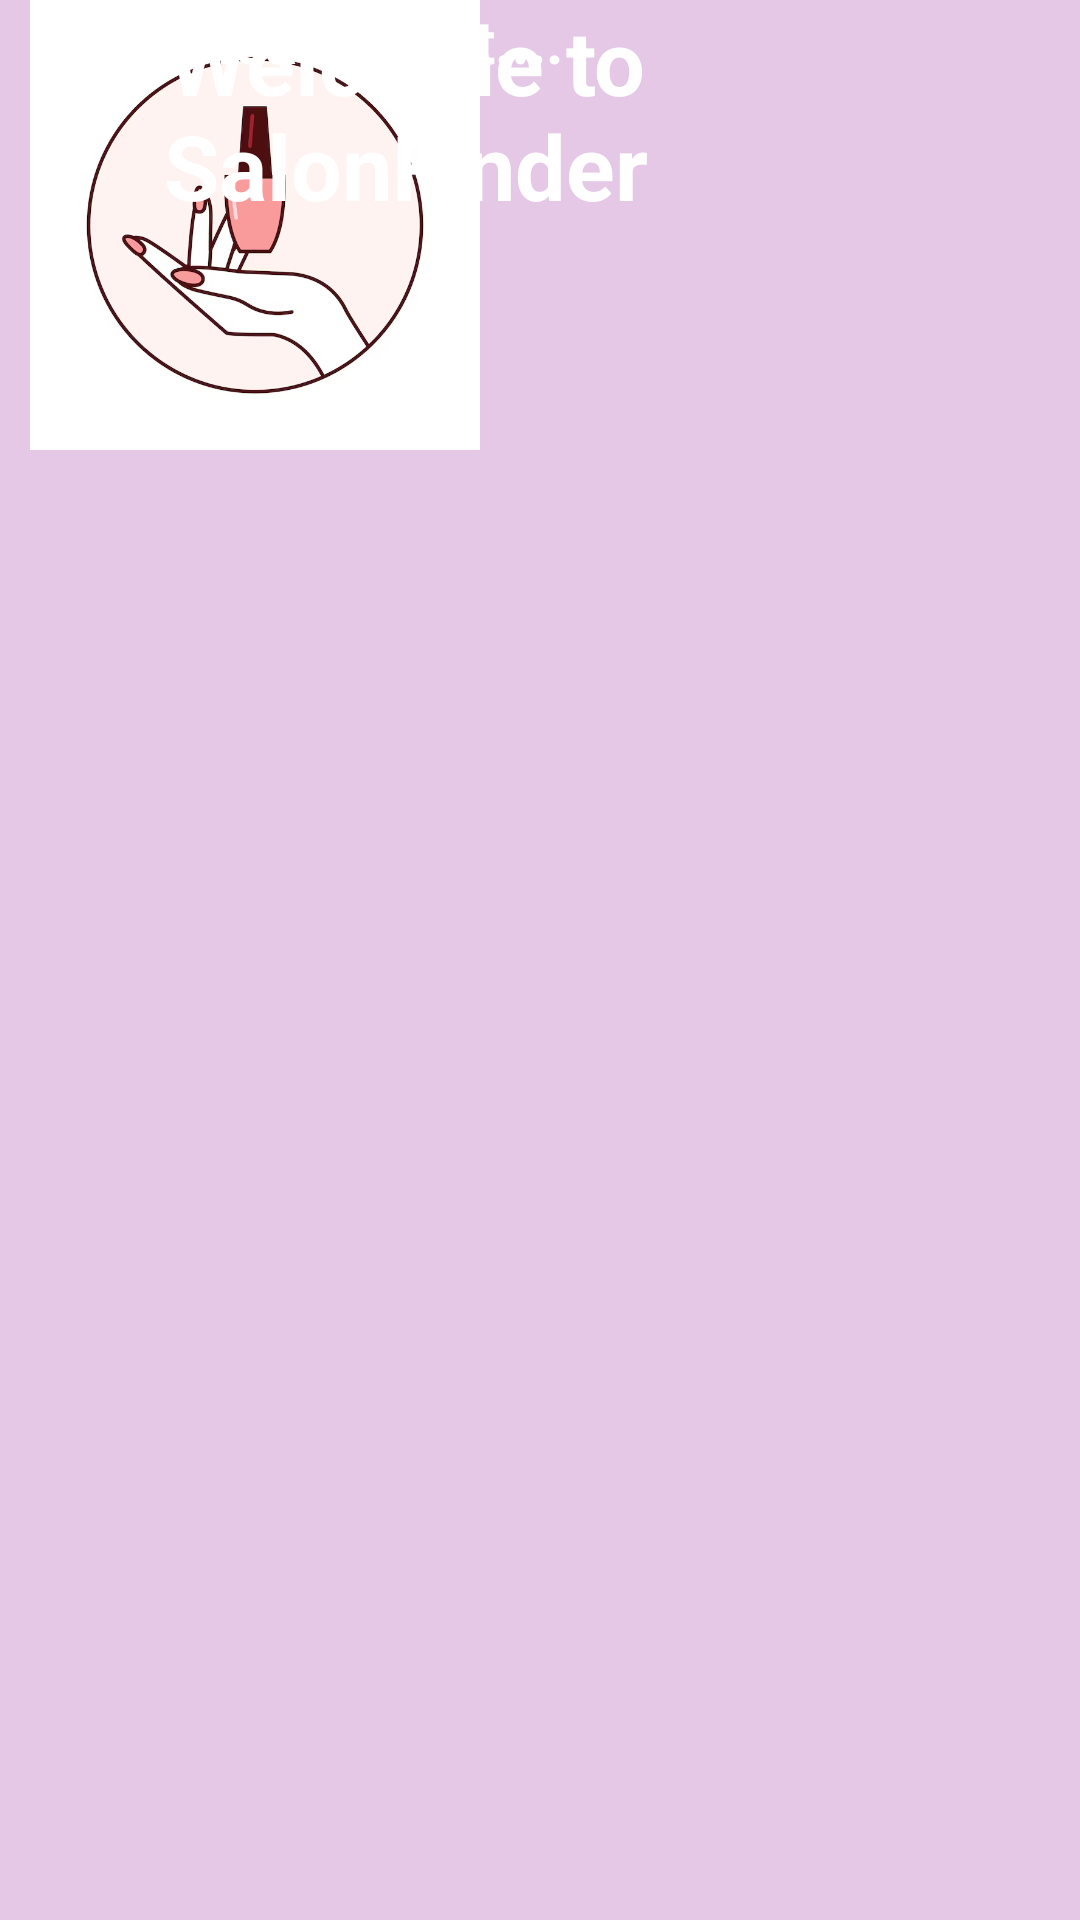

The Android layout XML behind this screen, and the referenced resources:
<!-- AndroidManifest.xml: application theme Theme.salon -->
<!-- res/layout/activity_splash.xml -->
<?xml version="1.0" encoding="utf-8"?>
<androidx.constraintlayout.widget.ConstraintLayout xmlns:android="http://schemas.android.com/apk/res/android"
    xmlns:app="http://schemas.android.com/apk/res-auto"
    xmlns:tools="http://schemas.android.com/tools"
    android:layout_width="match_parent"
    android:layout_height="match_parent"
    android:background="#E4C8E6">

    <ImageView
        android:id="@+id/splashImage"
        android:layout_width="170dp"
        android:layout_height="150dp"
        android:contentDescription="App Logo"
        android:src="@drawable/splash_image"
        tools:layout_editor_absoluteX="122dp"
        tools:layout_editor_absoluteY="165dp" />

    <TextView
        android:id="@+id/splashText"
        android:layout_width="271dp"
        android:layout_height="89dp"
        android:text="Welcome to SalonFinder"
        android:textAlignment="center"
        android:textColor="@android:color/white"
        android:textSize="30sp"
        android:textStyle="bold"
        tools:layout_editor_absoluteX="70dp"
        tools:layout_editor_absoluteY="328dp" />

    <TextView
        android:id="@+id/textView2"
        android:layout_width="247dp"
        android:layout_height="47dp"
        android:text="Please Wait...."
        android:textColor="@android:color/white"
        android:textSize="20sp"
        android:textStyle="bold"
        android:textAlignment="center"
        tools:layout_editor_absoluteX="82dp"
        tools:layout_editor_absoluteY="428dp" />

</androidx.constraintlayout.widget.ConstraintLayout>
<!-- resources referenced by this layout -->
<resources>
  <!-- drawable splash_image: png bitmap (drawable, 113558 bytes) -->
  <style name="Theme.salon" parent="Base.Theme.SalonFinderApp" />
  <style name="Base.Theme.SalonFinderApp" parent="Theme.Material3.DayNight.NoActionBar">
          
          <item name="colorPrimary">@color/colorAccent</item>
          <item name="colorPrimaryVariant">@color/colorPrimaryDark</item>
          <item name="colorOnPrimary">@color/white</item>
          
          <item name="colorOnSecondary">@color/black</item>
          
          <item name="android:statusBarColor">?attr/colorPrimaryVariant</item>
      </style>
  <color name="colorAccent">#FF40E8</color>
  <color name="colorPrimaryDark">#000000</color>
  <color name="white">#000000</color>
  <color name="black">#FF000000</color>
</resources>
